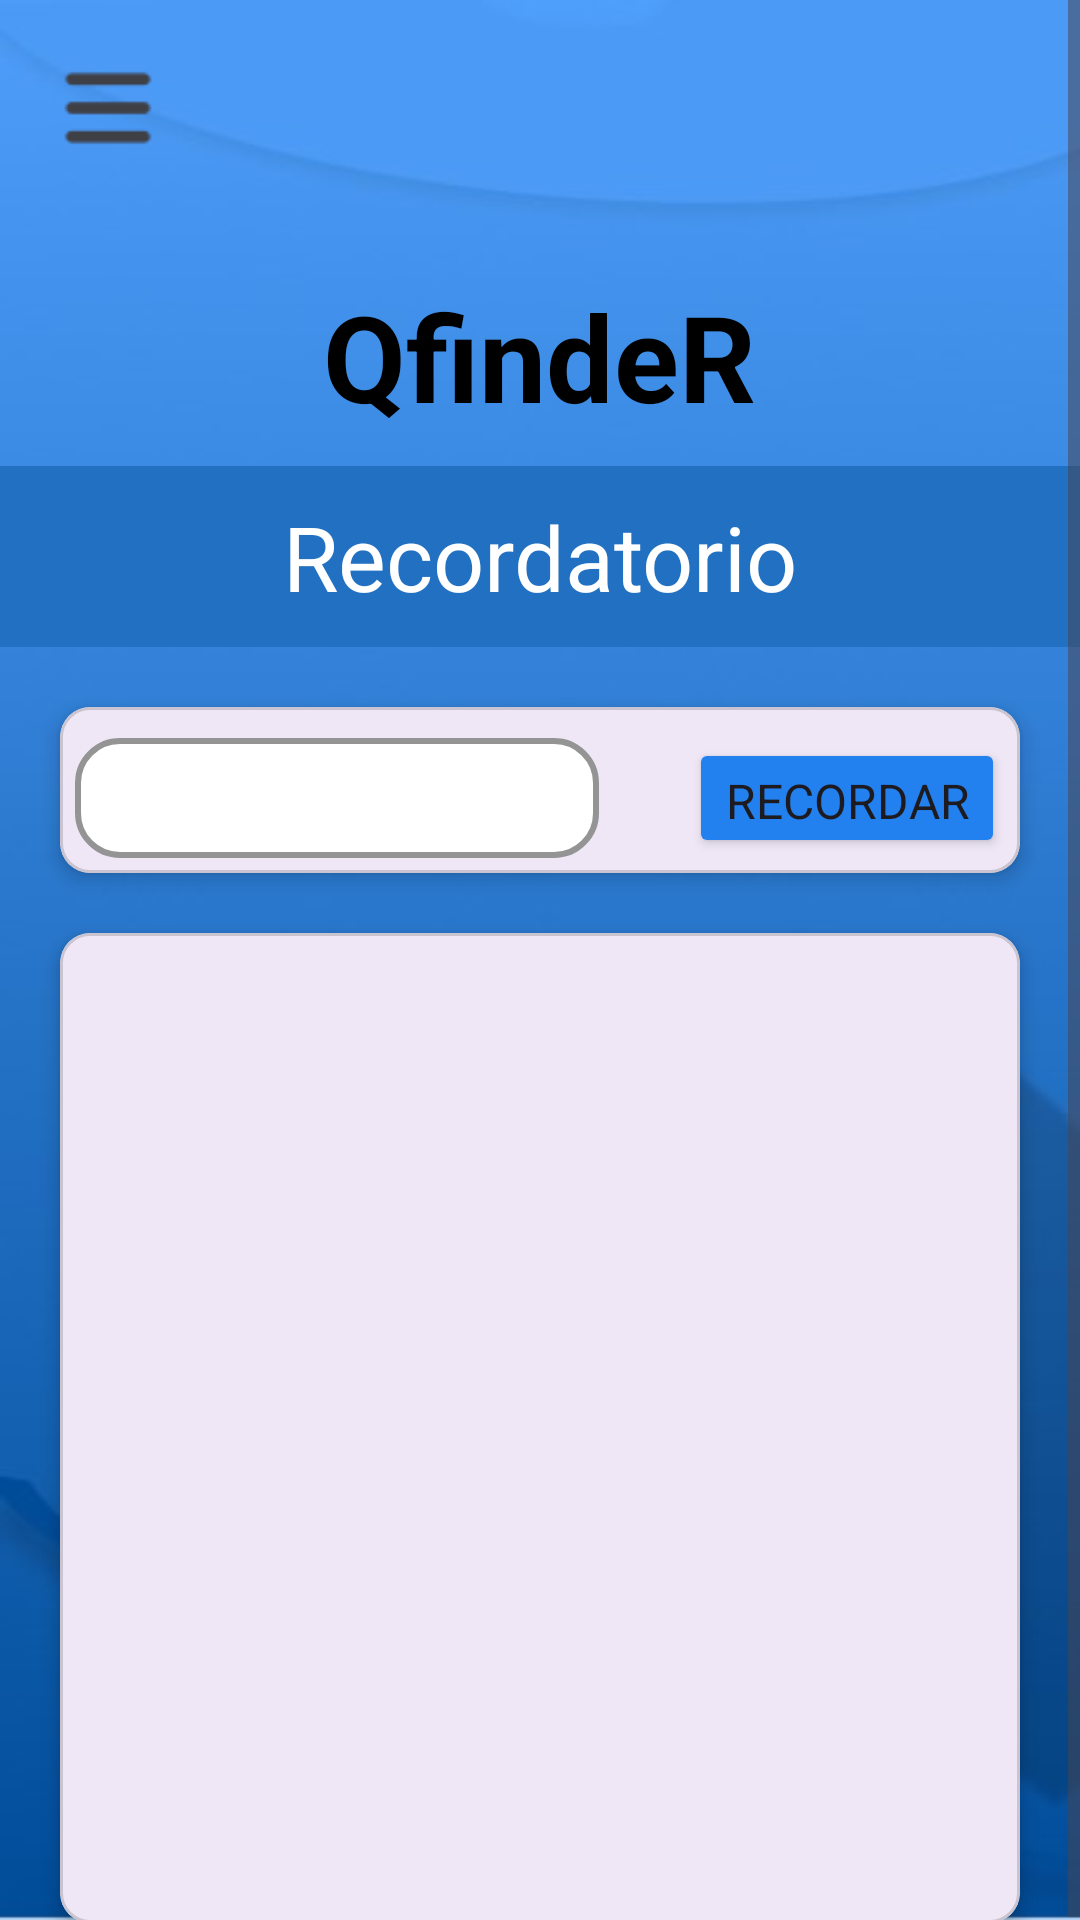

This screen was rendered from an Android layout file. Write that file and the resources it references.
<!-- AndroidManifest.xml: application theme Theme.QfindeR -->
<!-- res/layout/activity_recordatorio.xml -->
<?xml version="1.0" encoding="utf-8"?>
<androidx.drawerlayout.widget.DrawerLayout xmlns:android="http://schemas.android.com/apk/res/android"
    xmlns:app="http://schemas.android.com/apk/res-auto"
    xmlns:tools="http://schemas.android.com/tools"
    android:id="@+id/drawerLayout"
    android:layout_width="match_parent"
    android:layout_height="match_parent"
    tools:context=".Recordatorio">

    
    <ScrollView
        android:layout_width="match_parent"
        android:layout_height="match_parent"
        android:background="@drawable/fondo">

        <LinearLayout
            android:layout_width="match_parent"
            android:layout_height="wrap_content"
            android:orientation="vertical">

            
            <ImageView
                android:id="@+id/menu_icon"
                android:layout_width="40dp"
                android:layout_height="40dp"
                android:layout_margin="16dp"
                android:layout_gravity="start"
                android:src="@drawable/img_1"
                android:clickable="true"
                android:focusable="true"
                android:contentDescription="Menú" />

            
            <LinearLayout
                android:id="@+id/cntHeader"
                android:orientation="vertical"
                android:layout_width="match_parent"
                android:layout_height="wrap_content">

                <LinearLayout
                    android:layout_width="wrap_content"
                    android:layout_height="wrap_content"
                    android:layout_gravity="center"
                    android:layout_marginTop="20dp">

                    <TextView
                        android:layout_width="wrap_content"
                        android:layout_height="wrap_content"
                        android:text="@string/QfindeR"
                        android:textSize="40sp"
                        android:textStyle="bold"
                        android:textColor="@color/black" />
                </LinearLayout>

                <TextView
                    android:layout_width="match_parent"
                    android:layout_height="wrap_content"
                    android:text="@string/titulo_recordatorio"
                    android:textColor="@color/white"
                    android:textSize="30sp"
                    android:gravity="center"
                    android:layout_marginTop="10dp"
                    android:background="@color/darkBlue"
                    android:paddingHorizontal="70dp"
                    android:paddingVertical="10dp" />
            </LinearLayout>

            
            <com.google.android.material.card.MaterialCardView
                android:layout_width="match_parent"
                android:layout_height="wrap_content"
                android:orientation="horizontal"
                android:layout_margin="20dp"
                app:contentPadding="5dp"
                app:cardCornerRadius="10dp"
                app:cardElevation="4dp"
                android:background="@color/white">

                <LinearLayout
                    android:layout_width="match_parent"
                    android:layout_height="wrap_content"
                    android:orientation="horizontal">

                    <com.google.android.material.textfield.TextInputLayout
                        android:layout_width="170dp"
                        android:layout_height="wrap_content"
                        app:boxBackgroundColor="@color/white"
                        app:boxCornerRadiusTopStart="15dp"
                        app:boxCornerRadiusTopEnd="15dp"
                        app:boxCornerRadiusBottomStart="15dp"
                        app:boxCornerRadiusBottomEnd="15dp"
                        app:boxStrokeColor="@color/darkBlue"
                        app:boxStrokeWidth="2dp"
                        android:layout_weight="1"
                        android:layout_marginEnd="30dp">

                        <com.google.android.material.textfield.TextInputEditText
                            android:id="@+id/edtNombre"
                            android:layout_width="match_parent"
                            android:layout_height="40dp"
                            android:inputType="text"
                            android:textColor="@color/black"
                            android:padding="10dp" />
                    </com.google.android.material.textfield.TextInputLayout>

                    <Button
                        android:id="@+id/btnSeleccionarFecha"
                        android:layout_width="wrap_content"
                        android:layout_height="40dp"
                        android:text="@string/recordar_text"
                        android:textSize="16sp"
                        android:fontFamily="sans-serif"
                        android:backgroundTint="@color/azul_brillante" />
                </LinearLayout>
            </com.google.android.material.card.MaterialCardView>

            
            <com.google.android.material.card.MaterialCardView
                android:layout_width="match_parent"
                android:layout_height="wrap_content"
                android:orientation="horizontal"
                android:layout_marginHorizontal="20dp"
                app:contentPadding="15dp"
                app:cardCornerRadius="10dp"
                app:cardElevation="4dp"
                android:background="@color/white">

                <ListView
                    android:id="@+id/listaDeRecordatorios"
                    android:layout_width="match_parent"
                    android:layout_height="300dp" />
            </com.google.android.material.card.MaterialCardView>
        </LinearLayout>
    </ScrollView>

    
    <com.google.android.material.navigation.NavigationView
        android:id="@+id/navigationView"
        android:layout_width="250dp"
        android:layout_height="match_parent"
        android:layout_gravity="start"
        android:background="@color/dark_blue">

        <LinearLayout
            android:layout_width="match_parent"
            android:layout_height="match_parent"
            android:orientation="vertical"
            android:gravity="center_horizontal"
            android:paddingTop="50dp">

            <ImageView
                android:layout_width="100dp"
                android:layout_height="100dp"
                android:src="@drawable/perfil_foto"
                android:contentDescription="User Profile" />

            <Button
                android:id="@+id/btnPerfil"
                android:layout_width="200dp"
                android:layout_height="wrap_content"
                android:text="Perfil"
                android:textColor="@android:color/white"
                android:layout_marginTop="30dp"
                android:backgroundTint="@color/darkBlue"
                android:paddingHorizontal="20dp"
                android:paddingVertical="15dp"/>

            <Button
                android:id="@+id/btnNotas"
                android:layout_width="200dp"
                android:layout_height="wrap_content"
                android:text="Registrar notas"
                android:textColor="@android:color/white"
                android:layout_marginTop="30dp"
                android:backgroundTint="@color/darkBlue"
                android:paddingHorizontal="20dp"
                android:paddingVertical="15dp"/>

            <Button
                android:id="@+id/btnRegitroPaciente"
                android:layout_width="200dp"
                android:layout_height="wrap_content"
                android:text="Registrar Paciente"
                android:textColor="@android:color/white"
                android:layout_marginTop="30dp"
                android:backgroundTint="@color/darkBlue"
                android:paddingHorizontal="20dp"
                android:paddingVertical="15dp"/>

            <Button
                android:id="@+id/btnPerfilPaciente"
                android:layout_width="200dp"
                android:layout_height="wrap_content"
                android:text="Perfil paciente"
                android:textColor="@android:color/white"
                android:layout_marginTop="30dp"
                android:backgroundTint="@color/darkBlue"
                android:paddingHorizontal="20dp"
                android:paddingVertical="15dp"/>

            <Button
                android:id="@+id/btnRecordatorio"
                android:layout_width="200dp"
                android:layout_height="wrap_content"
                android:text="Recordatorio"
                android:textColor="@android:color/white"
                android:layout_marginTop="30dp"
                android:backgroundTint="@color/darkBlue"
                android:paddingHorizontal="20dp"
                android:paddingVertical="15dp"/>

            <Button
                android:id="@+id/btnLogout"
                android:layout_width="200dp"
                android:layout_height="wrap_content"
                android:text="Cerrar sesión"
                android:textColor="@android:color/white"
                android:layout_marginTop="30dp"
                android:backgroundTint="@color/rojo_boton"
                android:paddingHorizontal="20dp"
                android:paddingVertical="15dp"/>
        </LinearLayout>
    </com.google.android.material.navigation.NavigationView>
</androidx.drawerlayout.widget.DrawerLayout>
<!-- resources referenced by this layout -->
<resources>
  <color name="azul_brillante">#2280EF</color>
  <color name="black">#FF000000</color>
  <color name="darkBlue">#2270C2</color>
  <color name="dark_blue">#1E3A8A</color>
  <color name="rojo_boton">#EF4444</color>
  <color name="white">#FFFFFFFF</color>
  <!-- drawable fondo: jpeg bitmap (drawable, 11944 bytes) -->
  <!-- drawable img_1: png bitmap (drawable, 310 bytes) -->
  <string name="QfindeR"> QfindeR </string>
  <string name="recordar_text">Recordar</string>
  <string name="titulo_recordatorio">Recordatorio</string>
  <style name="Theme.QfindeR" parent="Base.Theme.QfindeR" />
  <style name="Base.Theme.QfindeR" parent="Theme.Material3.DayNight.NoActionBar">
          
          
      </style>
</resources>
